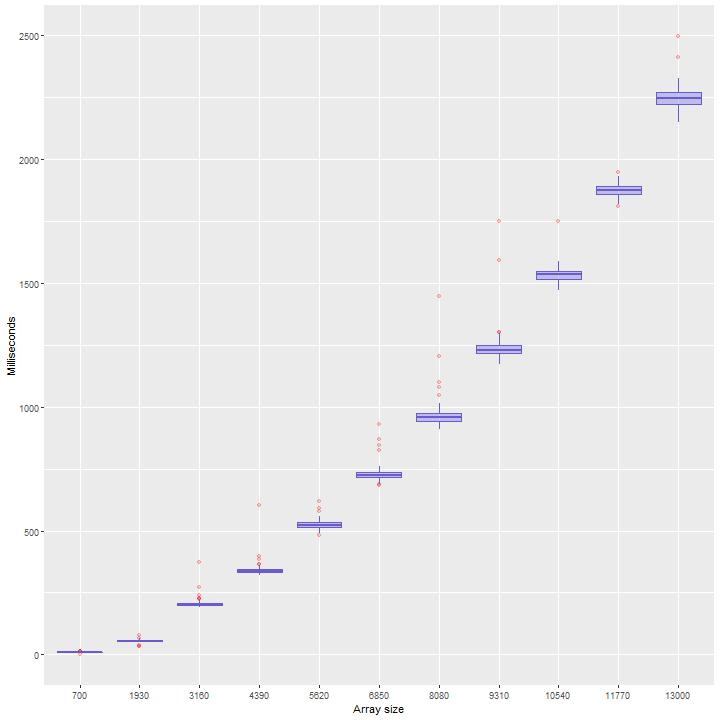

Data behind this chart, as committed beside it:
700, 9, 37.962498
1930, 62, -64.2
3160, 238, 21.12
4390, 361, -7.577
5620, 511, -46.48
6850, 726, 136.5
8080, 935, 143.1
9310, 1215, 369.5
10540, 1509, 337.7
11770, 1864, 375.2
13000, 2303, 522.2
700, 8, 37.96
1930, 58, -64.2
3160, 199, 21.12
4390, 323, -7.577
5620, 520, -46.48
6850, 714, 136.5
8080, 927, 143.1
9310, 1237, 369.5
10540, 1552, 337.7
11770, 1879, 375.2
13000, 2180, 522.2
700, 9, 37.96
1930, 53, -64.2
3160, 201, 21.12
4390, 333, -7.577
5620, 481, -46.48
6850, 701, 136.5
8080, 1011, 143.1
9310, 1207, 369.5
10540, 1549, 337.7
11770, 1870, 375.2
13000, 2219, 522.2
700, 11, 37.96
1930, 52, -64.2
3160, 203, 21.12
4390, 332, -7.577
5620, 533, -46.48
6850, 746, 136.5
8080, 972, 143.1
9310, 1251, 369.5
10540, 1548, 337.7
11770, 1872, 375.2
13000, 2224, 522.2
700, 8, 37.96
1930, 56, -64.2
3160, 192, 21.12
4390, 332, -7.577
5620, 540, -46.48
6850, 741, 136.5
8080, 939, 143.1
9310, 1230, 369.5
10540, 1552, 337.7
11770, 1889, 375.2
13000, 2285, 522.2
700, 11, 37.96
1930, 55, -64.2
3160, 197, 21.12
4390, 338, -7.577
5620, 516, -46.48
6850, 748, 136.5
... 1,039 more rows
